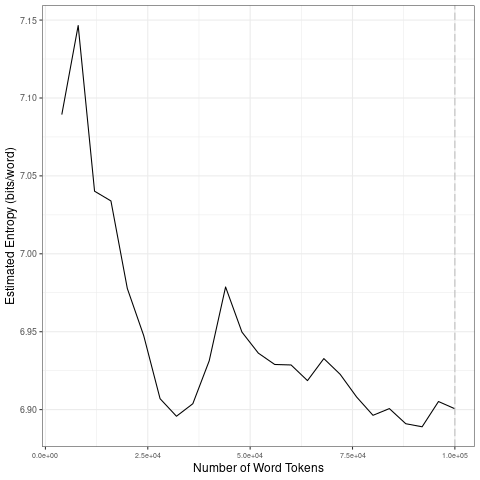

The table this chart was drawn from, first rows:
file, entropy.Corpus.Size, entropy.Entropy, sd.Corpus.Size, sd.SD
data/covid-clean/2020_by_en/2020-08-08_t…, 4000, 7.089, 20000, 0.06354
data/covid-clean/2020_by_en/2020-08-08_t…, 8000, 7.146, 40000, 0.02158
data/covid-clean/2020_by_en/2020-08-08_t…, 12000, 7.04, 60000, 0.02097
data/covid-clean/2020_by_en/2020-08-08_t…, 16000, 7.034, 80000, 0.01396
data/covid-clean/2020_by_en/2020-08-08_t…, 20000, 6.978, 1e+05, 0.006958
data/covid-clean/2020_by_en/2020-08-08_t…, 24000, 6.948, 20000, 0.06354
data/covid-clean/2020_by_en/2020-08-08_t…, 28000, 6.907, 40000, 0.02158
data/covid-clean/2020_by_en/2020-08-08_t…, 32000, 6.896, 60000, 0.02097
data/covid-clean/2020_by_en/2020-08-08_t…, 36000, 6.904, 80000, 0.01396
data/covid-clean/2020_by_en/2020-08-08_t…, 40000, 6.931, 1e+05, 0.006958
data/covid-clean/2020_by_en/2020-08-08_t…, 44000, 6.979, 20000, 0.06354
data/covid-clean/2020_by_en/2020-08-08_t…, 48000, 6.95, 40000, 0.02158
data/covid-clean/2020_by_en/2020-08-08_t…, 52000, 6.936, 60000, 0.02097
data/covid-clean/2020_by_en/2020-08-08_t…, 56000, 6.929, 80000, 0.01396
data/covid-clean/2020_by_en/2020-08-08_t…, 60000, 6.929, 1e+05, 0.006958
data/covid-clean/2020_by_en/2020-08-08_t…, 64000, 6.919, 20000, 0.06354
data/covid-clean/2020_by_en/2020-08-08_t…, 68000, 6.933, 40000, 0.02158
data/covid-clean/2020_by_en/2020-08-08_t…, 72000, 6.923, 60000, 0.02097
data/covid-clean/2020_by_en/2020-08-08_t…, 76000, 6.908, 80000, 0.01396
data/covid-clean/2020_by_en/2020-08-08_t…, 80000, 6.896, 1e+05, 0.006958
data/covid-clean/2020_by_en/2020-08-08_t…, 84000, 6.901, 20000, 0.06354
data/covid-clean/2020_by_en/2020-08-08_t…, 88000, 6.891, 40000, 0.02158
data/covid-clean/2020_by_en/2020-08-08_t…, 92000, 6.889, 60000, 0.02097
data/covid-clean/2020_by_en/2020-08-08_t…, 96000, 6.905, 80000, 0.01396
data/covid-clean/2020_by_en/2020-08-08_t…, 1e+05, 6.901, 1e+05, 0.006958
